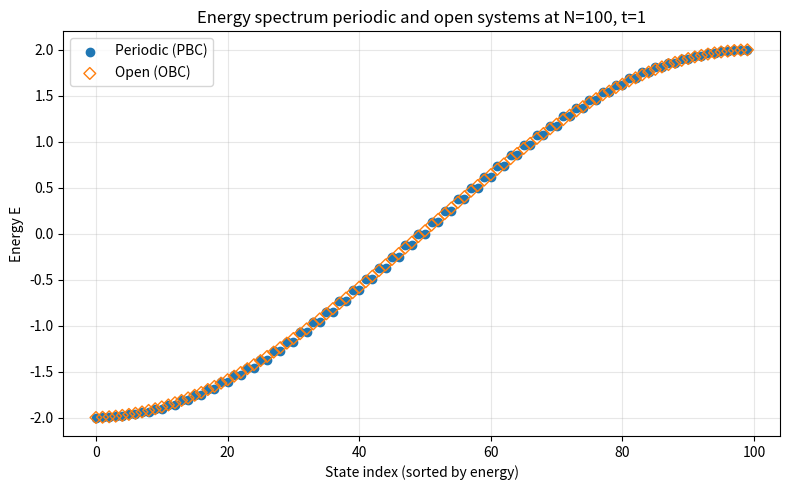
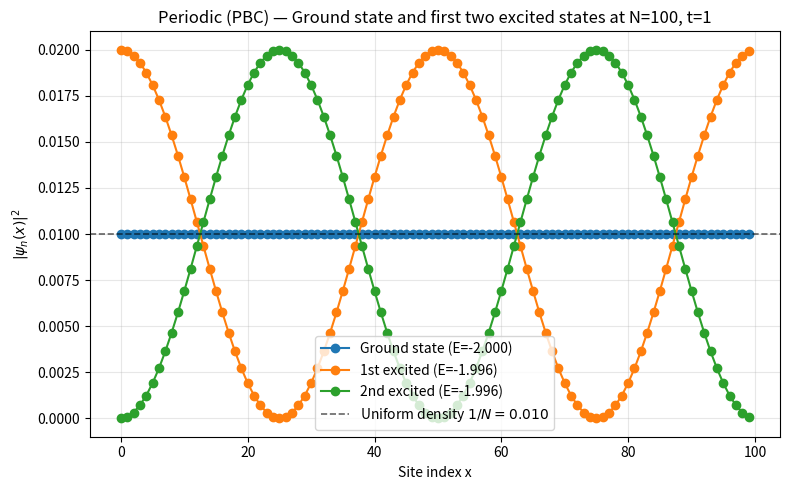
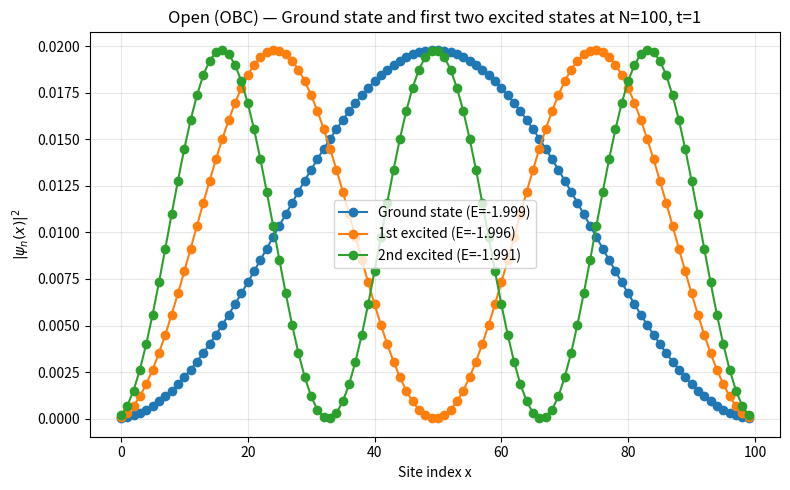

Write Python code to recreate these figures, in order.
from scipy.sparse import diags, lil_matrix
from scipy.linalg import ishermitian
import numpy as np
import matplotlib.pyplot as plt

N = 100
t = 1

# TASK 1

#tridiagonal
ones = np.ones(N-1)
H_P = diags([-t*ones, -t*ones], [1, -1], shape=(N, N), format='lil')

#corner terms for periodic conditions
H_P[0, N-1] = -t
H_P[N-1, 0] = -t

H_P = H_P.toarray()
print("==== periodic boundary conditions: ====")
print(H_P)
print("is hermitian: ", ishermitian(H_P))

H_O = diags([-t*ones, -t*ones], [1, -1], shape=(N, N), format='lil')

H_O = H_O.toarray()
print("\n")
print("====== open boundary conditions: ======")
print(H_O)
print("is hermitian: ", ishermitian(H_O))


# TASK 2
print("\n\n")
eigenvalues_p, eigenvectors_p = np.linalg.eigh(H_P)
eigenvalues_o, eigenvectors_o = np.linalg.eigh(H_O)

print("eigenvalues for periodic:")
print(eigenvalues_p)
print("\n")
print("eigenvalues for open:")
print(eigenvalues_o)

fig, ax = plt.subplots(figsize=(8, 5))

ax.set_title("Energy spectrum periodic and open systems at N=100, t=1")
ax.scatter(range(len(eigenvalues_p)), eigenvalues_p, label='Periodic (PBC)', marker='o', zorder=3)
ax.scatter(range(len(eigenvalues_o)), eigenvalues_o, label='Open (OBC)', marker='D', facecolors='none', edgecolors='C1', zorder=3)
ax.set_xlabel('State index (sorted by energy)')
ax.set_ylabel('Energy E')
ax.legend()
ax.grid(alpha=0.3)
plt.tight_layout()
plt.savefig('energy_spectrum.png', dpi=150)
plt.show()

x = np.arange(N)
labels_p = ['Ground state', '1st excited', '2nd excited']

fig, ax = plt.subplots(figsize=(8, 5))
for i in range(3):
    psi_sq = np.abs(eigenvectors_p[:, i])**2
    ax.plot(x, psi_sq, marker='o', label=f'{labels_p[i]} (E={eigenvalues_p[i]:.3f})')
ax.axhline(1 / N, color='k', lw=1.2, ls='--', alpha=0.6, label=f'Uniform density $1/N = {1/N:.3f}$')
ax.set_xlabel('Site index x')
ax.set_ylabel(r'$|\psi_n(x)|^2$')
ax.set_title('Periodic (PBC) — Ground state and first two excited states at N=100, t=1')
ax.legend()
ax.grid(alpha=0.3)
plt.tight_layout()
plt.savefig('wavefunctions_periodic.png', dpi=150)
plt.show()

fig, ax = plt.subplots(figsize=(8, 5))
for i in range(3):
    psi_sq = np.abs(eigenvectors_o[:, i])**2
    ax.plot(x, psi_sq, marker='o', label=f'{labels_p[i]} (E={eigenvalues_o[i]:.3f})')
ax.set_xlabel('Site index x')
ax.set_ylabel(r'$|\psi_n(x)|^2$')
ax.set_title('Open (OBC) — Ground state and first two excited states at N=100, t=1')
ax.legend()
ax.grid(alpha=0.3)
plt.tight_layout()
plt.savefig('wavefunctions_open.png', dpi=150)
plt.show()
